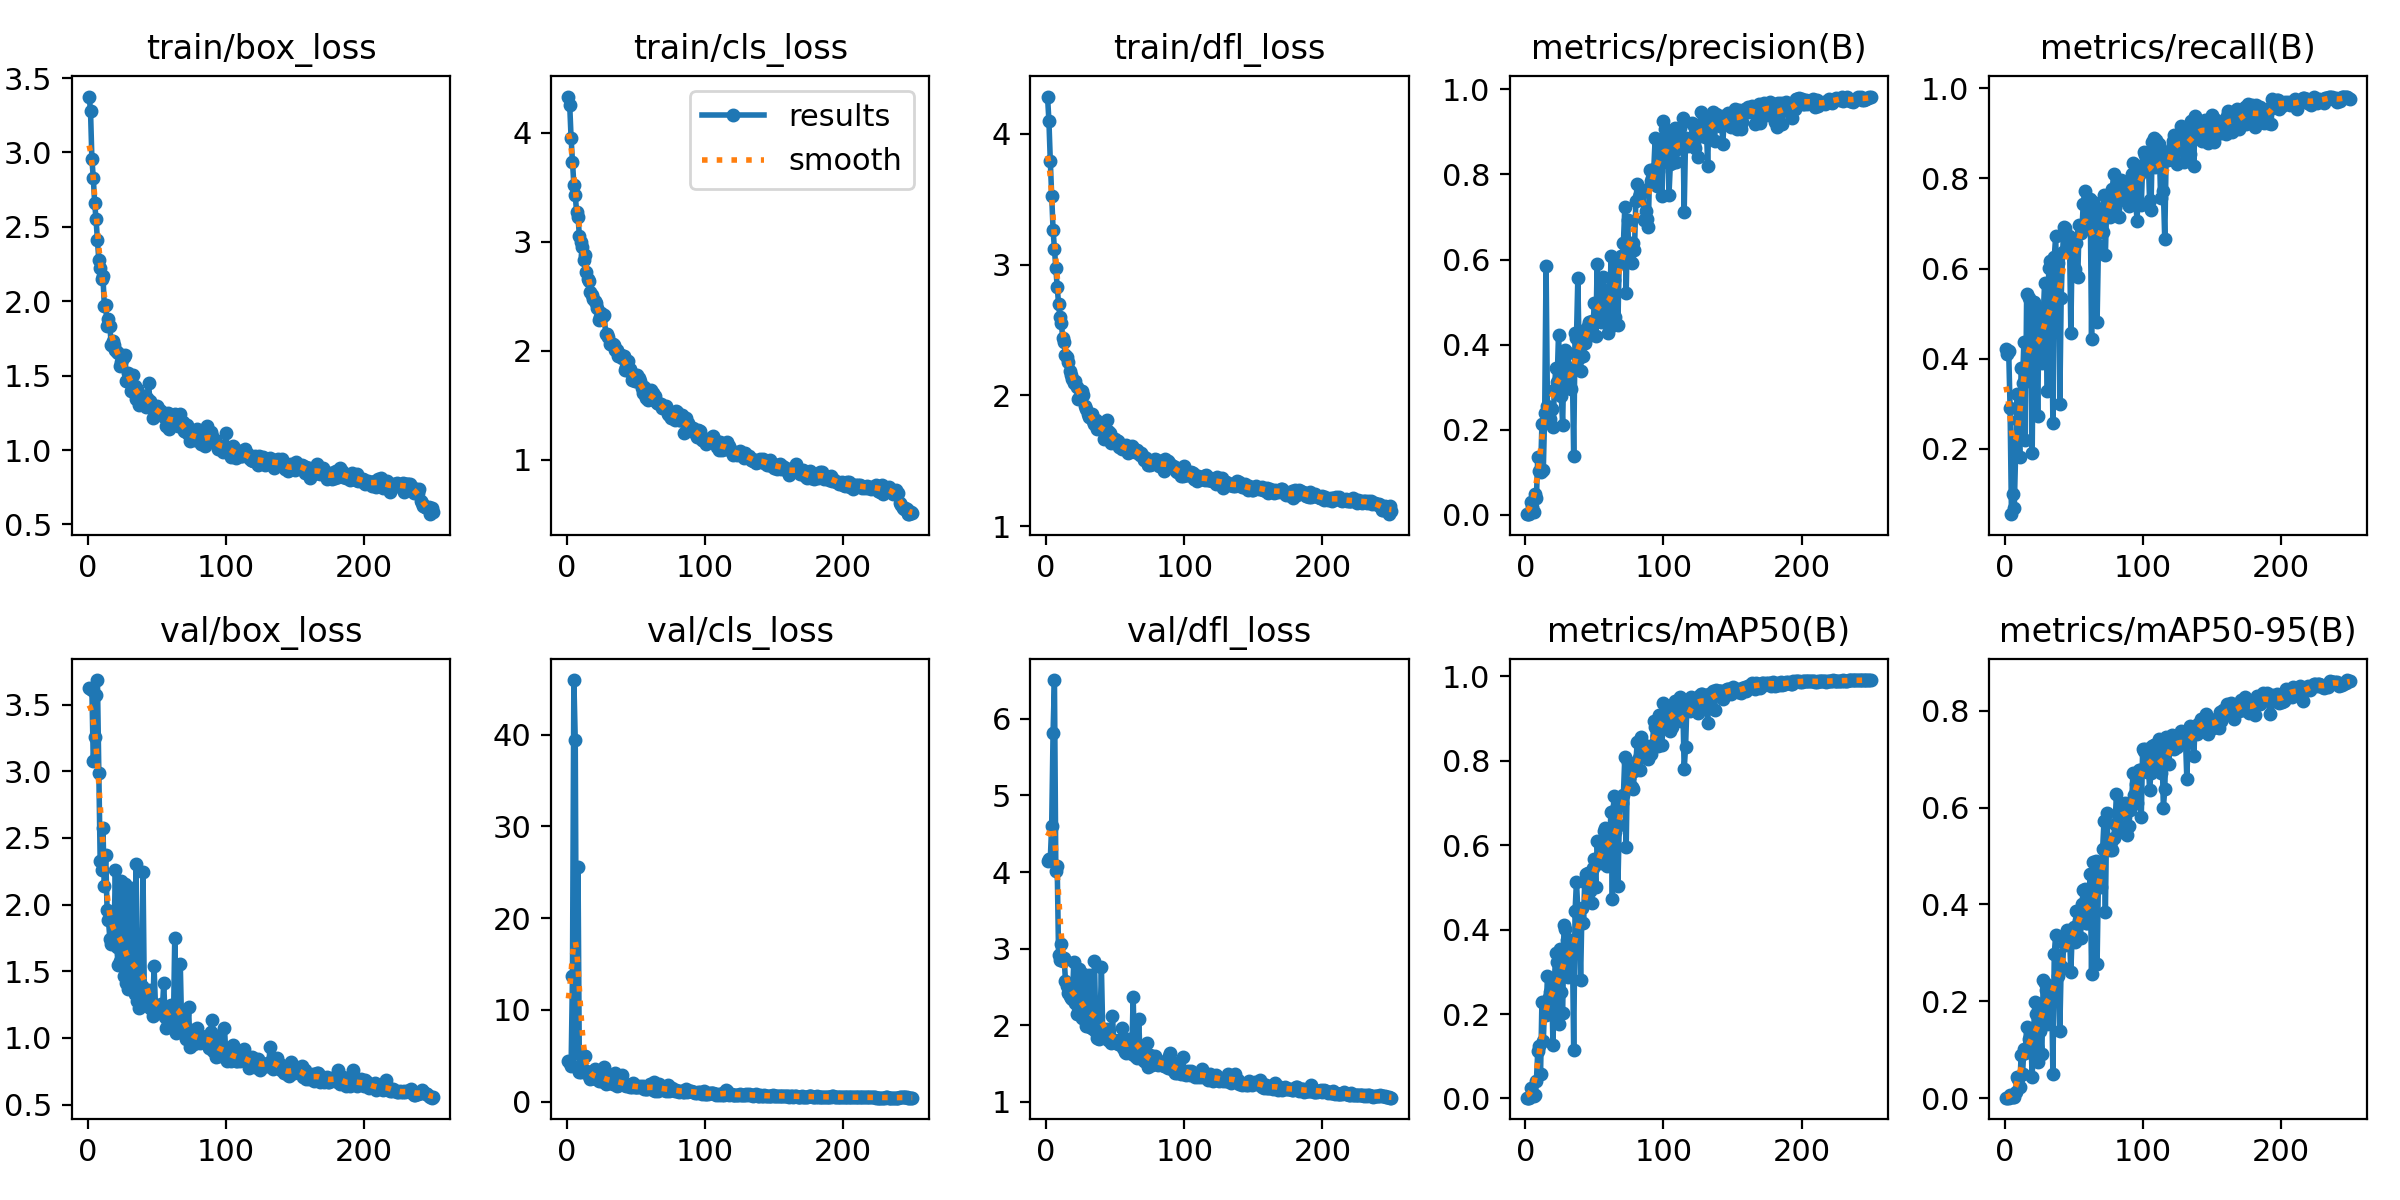

Data behind this chart, as committed beside it:
epoch, train/box_loss, train/cls_loss, train/dfl_loss, metrics/precision(B), metrics/recall(B), metrics/mAP50(B), metrics/mAP50-95(B), val/box_loss, val/cls_loss, val/dfl_loss, lr/pg0, lr/pg1, lr/pg2
1, 3.376, 4.33, 4.286, 0.00186, 0.4206, 0.00211, 0.00076, 3.627, 4.464, 4.15, 0.0002666, 0.0002666, 0.0002666
2, 3.28, 4.25, 4.1, 0.00191, 0.41, 0.00193, 0.00074, 3.618, 4.204, 4.165, 0.0005422, 0.0005422, 0.0005422
3, 2.955, 3.947, 3.794, 0.00195, 0.4171, 0.00208, 0.00073, 3.613, 3.842, 4.172, 0.0008156, 0.0008156, 0.0008156
4, 2.831, 3.733, 3.522, 0.03135, 0.2907, 0.02477, 0.00677, 3.075, 13.64, 4.602, 0.001087, 0.001087, 0.001087
5, 2.661, 3.523, 3.268, 0.01866, 0.05527, 0.01193, 0.00419, 3.26, 45.97, 5.814, 0.001093, 0.001093, 0.001093
6, 2.55, 3.424, 3.119, 0.00777, 0.09955, 0.00611, 0.00162, 3.576, 39.45, 6.507, 0.001093, 0.001093, 0.001093
7, 2.413, 3.273, 2.971, 0.04894, 0.06826, 0.0077, 0.00249, 3.685, 5.256, 4.018, 0.001089, 0.001089, 0.001089
8, 2.276, 3.229, 2.829, 0.04073, 0.1875, 0.04227, 0.01256, 2.986, 25.57, 4.076, 0.001085, 0.001085, 0.001085
9, 2.22, 3.053, 2.699, 0.137, 0.3211, 0.1128, 0.04317, 2.324, 3.184, 2.914, 0.00108, 0.00108, 0.00108
10, 2.148, 2.992, 2.599, 0.103, 0.2642, 0.124, 0.03867, 2.262, 3.242, 2.858, 0.001076, 0.001076, 0.001076
11, 2.167, 2.954, 2.556, 0.1, 0.1813, 0.05854, 0.02279, 2.574, 5.131, 3.062, 0.001071, 0.001071, 0.001071
12, 1.97, 2.834, 2.437, 0.2128, 0.3802, 0.2285, 0.08801, 2.137, 4.945, 2.838, 0.001067, 0.001067, 0.001067
13, 1.974, 2.878, 2.411, 0.1065, 0.3471, 0.1372, 0.04916, 2.373, 4.924, 2.883, 0.001063, 0.001063, 0.001063
14, 1.832, 2.723, 2.312, 0.2384, 0.4369, 0.222, 0.1008, 1.961, 3.369, 2.577, 0.001058, 0.001058, 0.001058
15, 1.881, 2.661, 2.293, 0.5846, 0.2206, 0.1973, 0.09319, 1.883, 3.181, 2.506, 0.001054, 0.001054, 0.001054
16, 1.837, 2.64, 2.252, 0.2551, 0.5444, 0.2911, 0.1476, 1.745, 2.799, 2.416, 0.001049, 0.001049, 0.001049
17, 1.705, 2.542, 2.183, 0.2488, 0.368, 0.2404, 0.1051, 1.703, 2.497, 2.381, 0.001045, 0.001045, 0.001045
18, 1.734, 2.514, 2.155, 0.2243, 0.5338, 0.2533, 0.1218, 1.722, 2.813, 2.351, 0.001041, 0.001041, 0.001041
19, 1.709, 2.47, 2.126, 0.248, 0.5142, 0.2754, 0.1279, 1.745, 2.782, 2.347, 0.001036, 0.001036, 0.001036
20, 1.671, 2.454, 2.098, 0.2067, 0.1908, 0.1258, 0.04283, 2.26, 3.583, 2.82, 0.001032, 0.001032, 0.001032
21, 1.657, 2.435, 2.11, 0.2941, 0.5265, 0.2768, 0.1357, 1.68, 2.417, 2.284, 0.001027, 0.001027, 0.001027
22, 1.655, 2.39, 2.067, 0.344, 0.4971, 0.3435, 0.1991, 1.548, 2.478, 2.153, 0.001023, 0.001023, 0.001023
23, 1.562, 2.286, 1.972, 0.3126, 0.4828, 0.3229, 0.174, 1.579, 2.284, 2.232, 0.001019, 0.001019, 0.001019
24, 1.589, 2.31, 1.976, 0.4231, 0.2726, 0.1754, 0.07379, 2.18, 3.084, 2.728, 0.001014, 0.001014, 0.001014
25, 1.609, 2.341, 2.022, 0.3337, 0.5087, 0.3538, 0.1938, 1.563, 2.207, 2.17, 0.00101, 0.00101, 0.00101
26, 1.624, 2.316, 2.03, 0.28, 0.4191, 0.2511, 0.1389, 1.462, 2.746, 2.096, 0.001005, 0.001005, 0.001005
27, 1.636, 2.33, 2.003, 0.2117, 0.3911, 0.203, 0.09004, 2.155, 3.767, 2.675, 0.001001, 0.001001, 0.001001
28, 1.464, 2.154, 1.917, 0.3831, 0.4956, 0.412, 0.2444, 1.411, 1.908, 2.067, 0.0009966, 0.0009966, 0.0009966
29, 1.515, 2.154, 1.892, 0.3884, 0.5681, 0.4012, 0.2376, 1.368, 2, 1.994, 0.0009922, 0.0009922, 0.0009922
30, 1.457, 2.127, 1.861, 0.3076, 0.494, 0.3763, 0.2234, 1.373, 2.002, 1.987, 0.0009878, 0.0009878, 0.0009878
31, 1.398, 2.063, 1.834, 0.3813, 0.3281, 0.2882, 0.1533, 2.122, 2.861, 2.662, 0.0009834, 0.0009834, 0.0009834
32, 1.44, 2.058, 1.833, 0.3013, 0.6014, 0.355, 0.2235, 1.379, 2.091, 1.972, 0.000979, 0.000979, 0.000979
33, 1.506, 2.061, 1.855, 0.2967, 0.6164, 0.355, 0.2115, 1.357, 1.867, 1.966, 0.0009746, 0.0009746, 0.0009746
34, 1.428, 2.048, 1.803, 0.3441, 0.5221, 0.3757, 0.2317, 1.329, 2.476, 1.948, 0.0009702, 0.0009702, 0.0009702
35, 1.346, 2.002, 1.782, 0.1381, 0.2568, 0.1145, 0.05016, 2.305, 3.169, 2.838, 0.0009658, 0.0009658, 0.0009658
36, 1.409, 2.01, 1.814, 0.428, 0.6247, 0.4439, 0.2969, 1.277, 1.722, 1.909, 0.0009614, 0.0009614, 0.0009614
37, 1.3, 1.948, 1.743, 0.4148, 0.6716, 0.5137, 0.3372, 1.226, 1.787, 1.83, 0.000957, 0.000957, 0.000957
38, 1.369, 1.965, 1.761, 0.5559, 0.5414, 0.4477, 0.2959, 1.236, 1.839, 1.827, 0.0009526, 0.0009526, 0.0009526
39, 1.366, 1.964, 1.761, 0.369, 0.6125, 0.4319, 0.252, 1.39, 2.12, 1.98, 0.0009482, 0.0009482, 0.0009482
40, 1.36, 1.938, 1.762, 0.3374, 0.2994, 0.2804, 0.1392, 2.246, 2.857, 2.763, 0.0009438, 0.0009438, 0.0009438
41, 1.357, 1.951, 1.742, 0.4323, 0.5346, 0.4506, 0.2719, 1.294, 1.82, 1.883, 0.0009394, 0.0009394, 0.0009394
42, 1.289, 1.826, 1.669, 0.3737, 0.6358, 0.4149, 0.2678, 1.272, 1.966, 1.883, 0.000935, 0.000935, 0.000935
43, 1.353, 1.849, 1.729, 0.403, 0.6921, 0.5138, 0.3296, 1.286, 1.715, 1.888, 0.0009306, 0.0009306, 0.0009306
44, 1.454, 1.91, 1.809, 0.4146, 0.6896, 0.5313, 0.3167, 1.362, 1.761, 1.954, 0.0009262, 0.0009262, 0.0009262
45, 1.329, 1.813, 1.728, 0.4443, 0.6631, 0.5342, 0.3464, 1.224, 1.723, 1.812, 0.0009218, 0.0009218, 0.0009218
46, 1.296, 1.831, 1.71, 0.4536, 0.6687, 0.5308, 0.346, 1.23, 1.562, 1.812, 0.0009174, 0.0009174, 0.0009174
47, 1.214, 1.735, 1.632, 0.4408, 0.6717, 0.4913, 0.3385, 1.163, 1.544, 1.769, 0.000913, 0.000913, 0.000913
48, 1.268, 1.786, 1.675, 0.4553, 0.4577, 0.4632, 0.261, 1.54, 2.011, 2.115, 0.0009086, 0.0009086, 0.0009086
49, 1.254, 1.721, 1.654, 0.4484, 0.665, 0.5462, 0.3423, 1.246, 1.575, 1.809, 0.0009042, 0.0009042, 0.0009042
50, 1.293, 1.723, 1.668, 0.4975, 0.6566, 0.5669, 0.3527, 1.195, 1.578, 1.777, 0.0008998, 0.0008998, 0.0008998
51, 1.282, 1.78, 1.652, 0.4211, 0.5992, 0.5002, 0.3231, 1.194, 1.591, 1.775, 0.0008954, 0.0008954, 0.0008954
52, 1.253, 1.748, 1.653, 0.5891, 0.6575, 0.61, 0.3874, 1.219, 1.543, 1.752, 0.000891, 0.000891, 0.000891
53, 1.26, 1.726, 1.605, 0.4763, 0.581, 0.5596, 0.3597, 1.257, 1.712, 1.808, 0.0008866, 0.0008866, 0.0008866
54, 1.251, 1.658, 1.611, 0.4629, 0.6957, 0.5574, 0.3674, 1.202, 1.61, 1.777, 0.0008822, 0.0008822, 0.0008822
55, 1.221, 1.615, 1.59, 0.4536, 0.6797, 0.5796, 0.331, 1.412, 1.713, 1.963, 0.0008778, 0.0008778, 0.0008778
56, 1.23, 1.667, 1.606, 0.5598, 0.6855, 0.5943, 0.4003, 1.156, 1.396, 1.702, 0.0008734, 0.0008734, 0.0008734
57, 1.158, 1.564, 1.589, 0.5031, 0.7429, 0.6333, 0.43, 1.074, 1.344, 1.653, 0.000869, 0.000869, 0.000869
58, 1.246, 1.601, 1.62, 0.5229, 0.7726, 0.6414, 0.4314, 1.104, 1.371, 1.639, 0.0008646, 0.0008646, 0.0008646
59, 1.139, 1.55, 1.558, 0.4801, 0.6979, 0.5514, 0.3623, 1.148, 1.48, 1.727, 0.0008602, 0.0008602, 0.0008602
60, 1.222, 1.574, 1.576, 0.4269, 0.7262, 0.5737, 0.362, 1.247, 1.908, 1.827, 0.0008558, 0.0008558, 0.0008558
... 190 more rows
